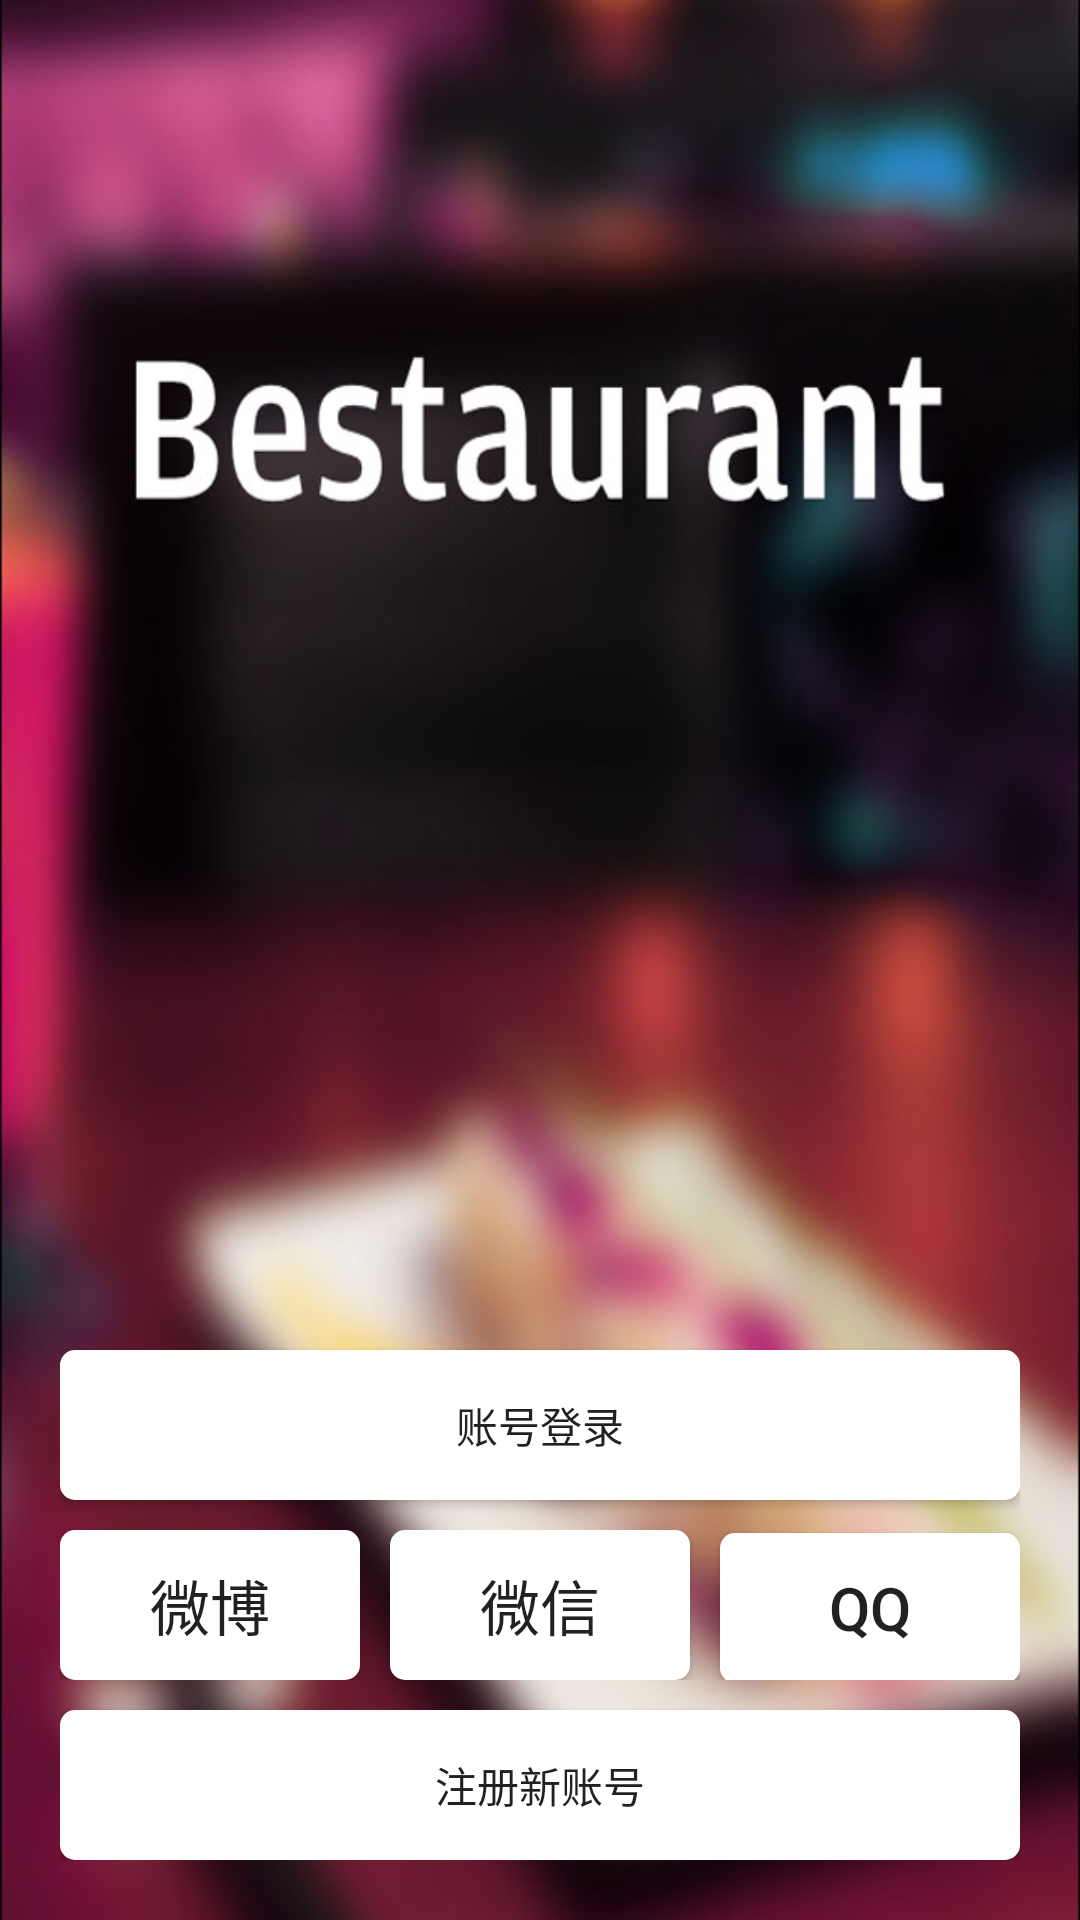

Write the Android layout XML for this screen, with the resource values it uses.
<!-- AndroidManifest.xml: application theme AppTheme -->
<!-- res/layout/front_card.xml -->
<?xml version="1.0" encoding="utf-8"?>
<LinearLayout xmlns:android="http://schemas.android.com/apk/res/android"
    android:layout_width="match_parent" android:layout_height="match_parent"
    android:orientation="vertical"
    android:background="@mipmap/land_page_bg"
    android:padding="@dimen/dip_20"
    android:gravity="bottom">

    <Button
        android:layout_width="match_parent"
        android:layout_height="50dp"
        android:gravity="center"
        android:background="@drawable/button_selector"
        android:text="@string/card_login"
        android:id="@+id/btn_login" />

    <LinearLayout
        android:orientation="horizontal"
        android:layout_width="match_parent"
        android:layout_height="wrap_content"
        android:layout_marginTop="@dimen/dip_10"
        android:layout_marginBottom="@dimen/dip_10">

        <Button
            android:layout_width="0dp"
            android:layout_height="50dp"
            android:layout_weight="1"
            android:text="@string/button_sina_login"
            android:background="@drawable/button_selector"
            android:textSize="20sp"
            android:id="@+id/btn_sina_login" />

        <View
            android:layout_width="@dimen/dip_10"
            android:layout_height="1dp" />

        <Button
            android:layout_width="0dp"
            android:layout_height="50dp"
            android:layout_weight="1"
            android:text="@string/button_wechat_login"
            android:background="@drawable/button_selector"
            android:textSize="20sp"
            android:id="@+id/btn_wechat_login" />

        <View
            android:layout_width="@dimen/dip_10"
            android:layout_height="1dp" />

        <Button
            android:layout_width="0dp"
            android:layout_height="50dp"
            android:layout_weight="1"
            android:text="@string/button_qq_login"
            android:background="@drawable/button_selector"
            android:textSize="20sp"
            android:id="@+id/btn_qq_login" />


    </LinearLayout>

    <Button
        android:id="@+id/btn_register"
        android:layout_width="match_parent"
        android:layout_height="50dp"
        android:gravity="center"
        android:background="@drawable/button_selector"
        android:text="@string/card_register"/>

</LinearLayout>
<!-- resources referenced by this layout -->
<resources>
  <dimen name="dip_10">10dp</dimen>
  <dimen name="dip_20">20dp</dimen>
  <!-- drawable button_selector (drawable) -->
  <?xml version="1.0" encoding="utf-8"?>
  <selector xmlns:android="http://schemas.android.com/apk/res/android">
      <item android:state_pressed="true" android:drawable="@drawable/button_foused"/>
      <item android:state_selected="true" android:drawable="@drawable/button_foused"/>
      <item android:state_focused="true" android:drawable="@drawable/button_foused"/>
      <item android:drawable="@drawable/button_normal"/>
  </selector>
  <!-- mipmap land_page_bg: jpg bitmap (mipmap-xhdpi, 59923 bytes) -->
  <string name="button_qq_login">QQ</string>
  <string name="button_sina_login">微博</string>
  <string name="button_wechat_login">微信</string>
  <string name="card_login">账号登录</string>
  <string name="card_register">注册新账号</string>
  <style name="AppTheme" parent="Theme.AppCompat.Light.NoActionBar">
          
      </style>
  <!-- drawable button_foused (drawable) -->
  <?xml version="1.0" encoding="utf-8"?>
  <shape xmlns:android="http://schemas.android.com/apk/res/android">
      <corners android:radius="@dimen/dip_5"></corners>
      <solid android:color="@color/white"></solid>
      <stroke android:color="#ff9900" android:dashWidth="1dp" android:width="1dp"></stroke>
      <padding android:left="@dimen/dip_20" android:right="@dimen/dip_20"></padding>
      <size android:height="50dp"></size>
  </shape>
  <!-- drawable button_normal (drawable) -->
  <?xml version="1.0" encoding="utf-8"?>
  <shape xmlns:android="http://schemas.android.com/apk/res/android">
      <corners android:radius="@dimen/dip_5"></corners>
      <solid android:color="@color/white"></solid>
      <stroke android:color="#cccccc"></stroke>
      <padding android:left="@dimen/dip_20" android:right="@dimen/dip_20"></padding>
      <size android:height="50dp"></size>
  </shape>
  <dimen name="dip_5">5dp</dimen>
  <color name="white">#ffffff</color>
</resources>
